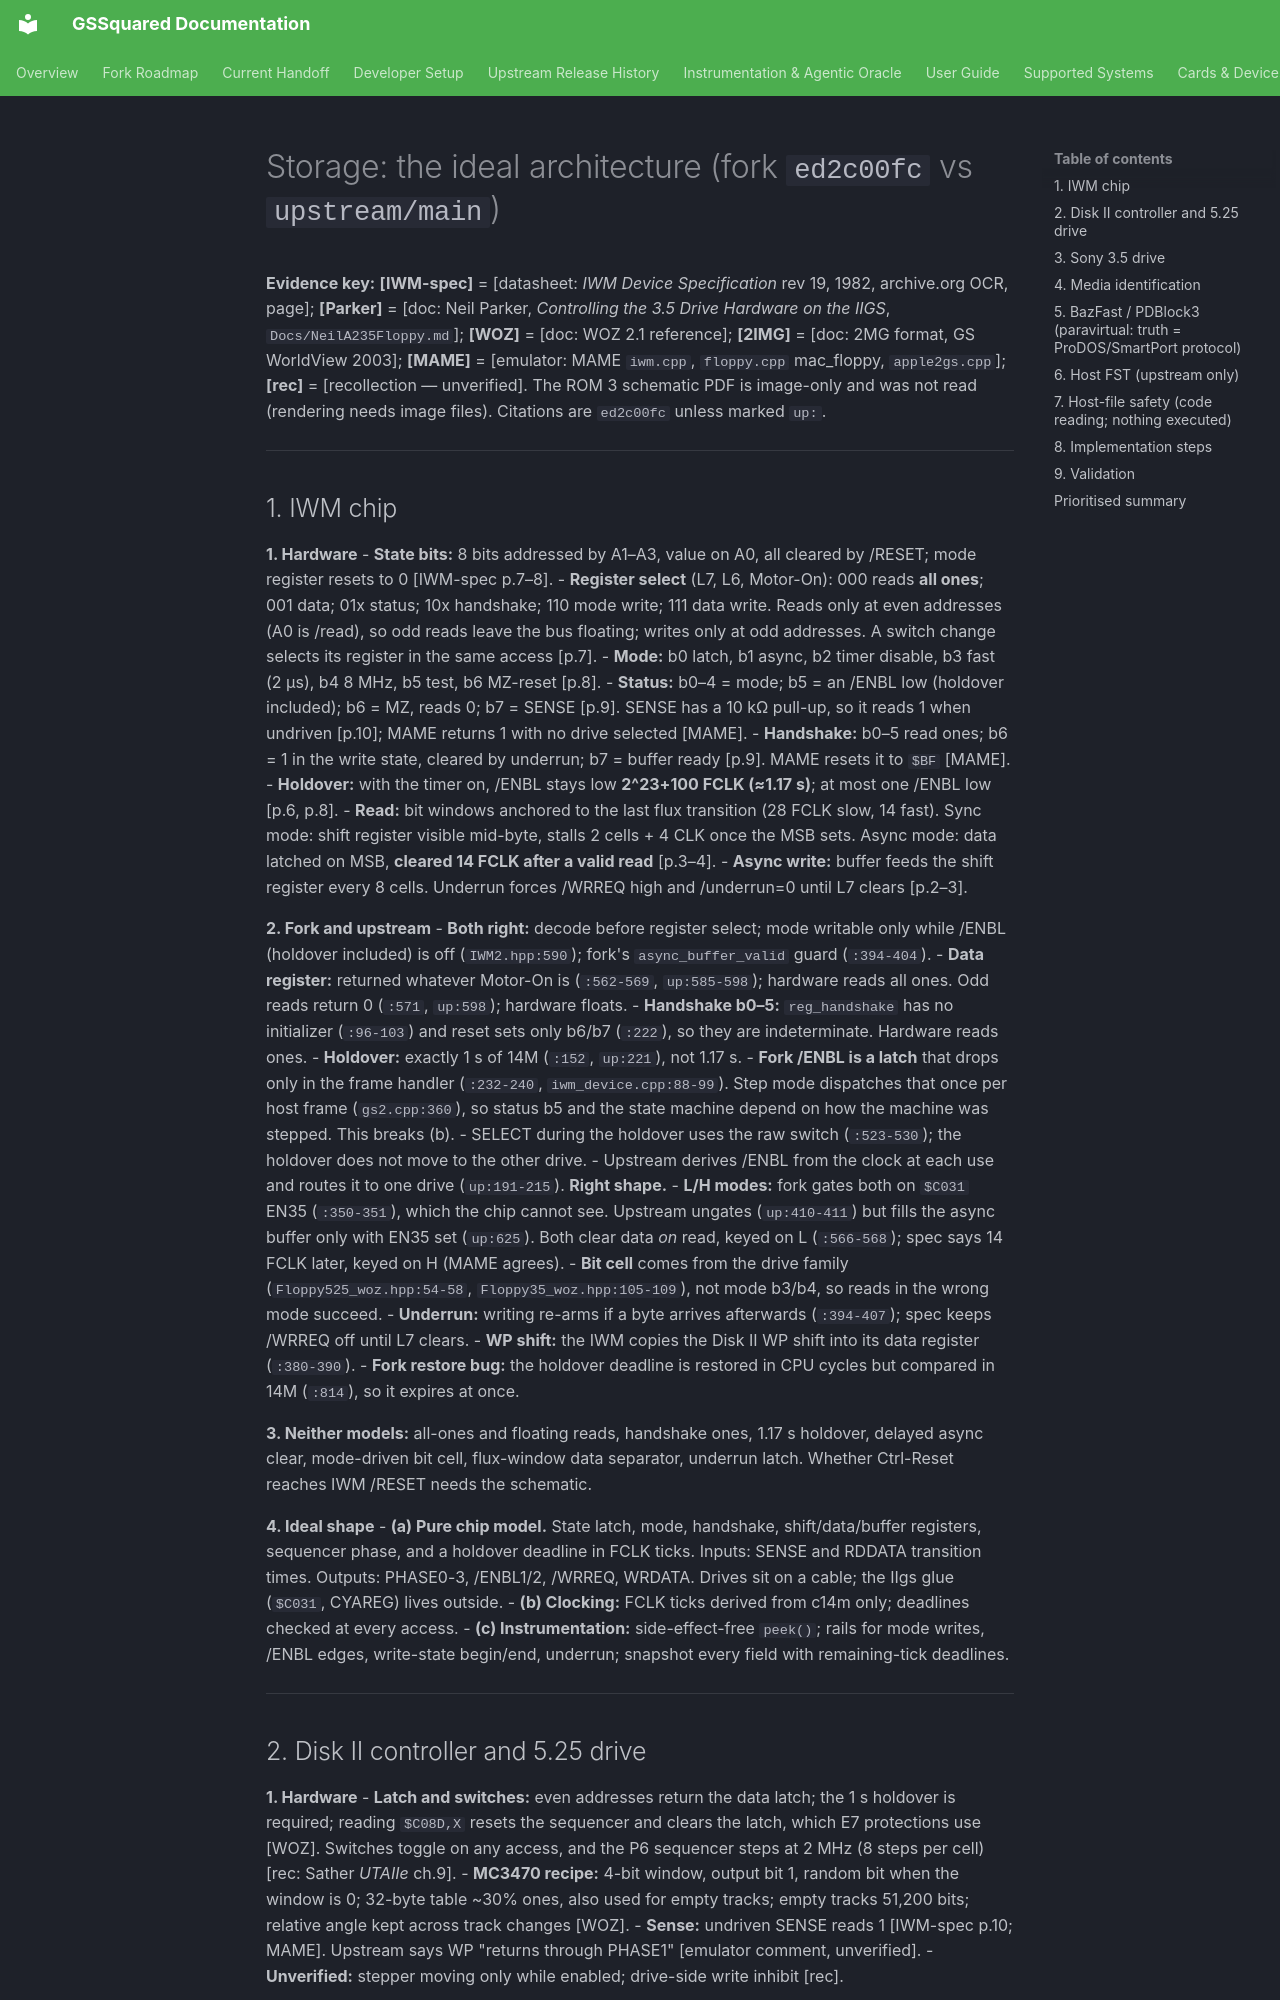

repository: BradHawthorne/gssquared · page: fidelity/storage/index.html · generator: mkdocs

# Storage: the ideal architecture (fork `ed2c00fc` vs `upstream/main`)

**Evidence key:** **[IWM-spec]** = [datasheet: *IWM Device Specification* rev 19, 1982, archive.org OCR, page]; **[Parker]** = [doc: Neil Parker, *Controlling the 3.5 Drive Hardware on the IIGS*, `Docs/NeilA235Floppy.md`]; **[WOZ]** = [doc: WOZ 2.1 reference]; **[2IMG]** = [doc: 2MG format, GS WorldView 2003]; **[MAME]** = [emulator: MAME `iwm.cpp`, `floppy.cpp` mac_floppy, `apple2gs.cpp`]; **[rec]** = [recollection — unverified]. The ROM 3 schematic PDF is image-only and was not read (rendering needs image files). Citations are `ed2c00fc` unless marked `up:`.

---
